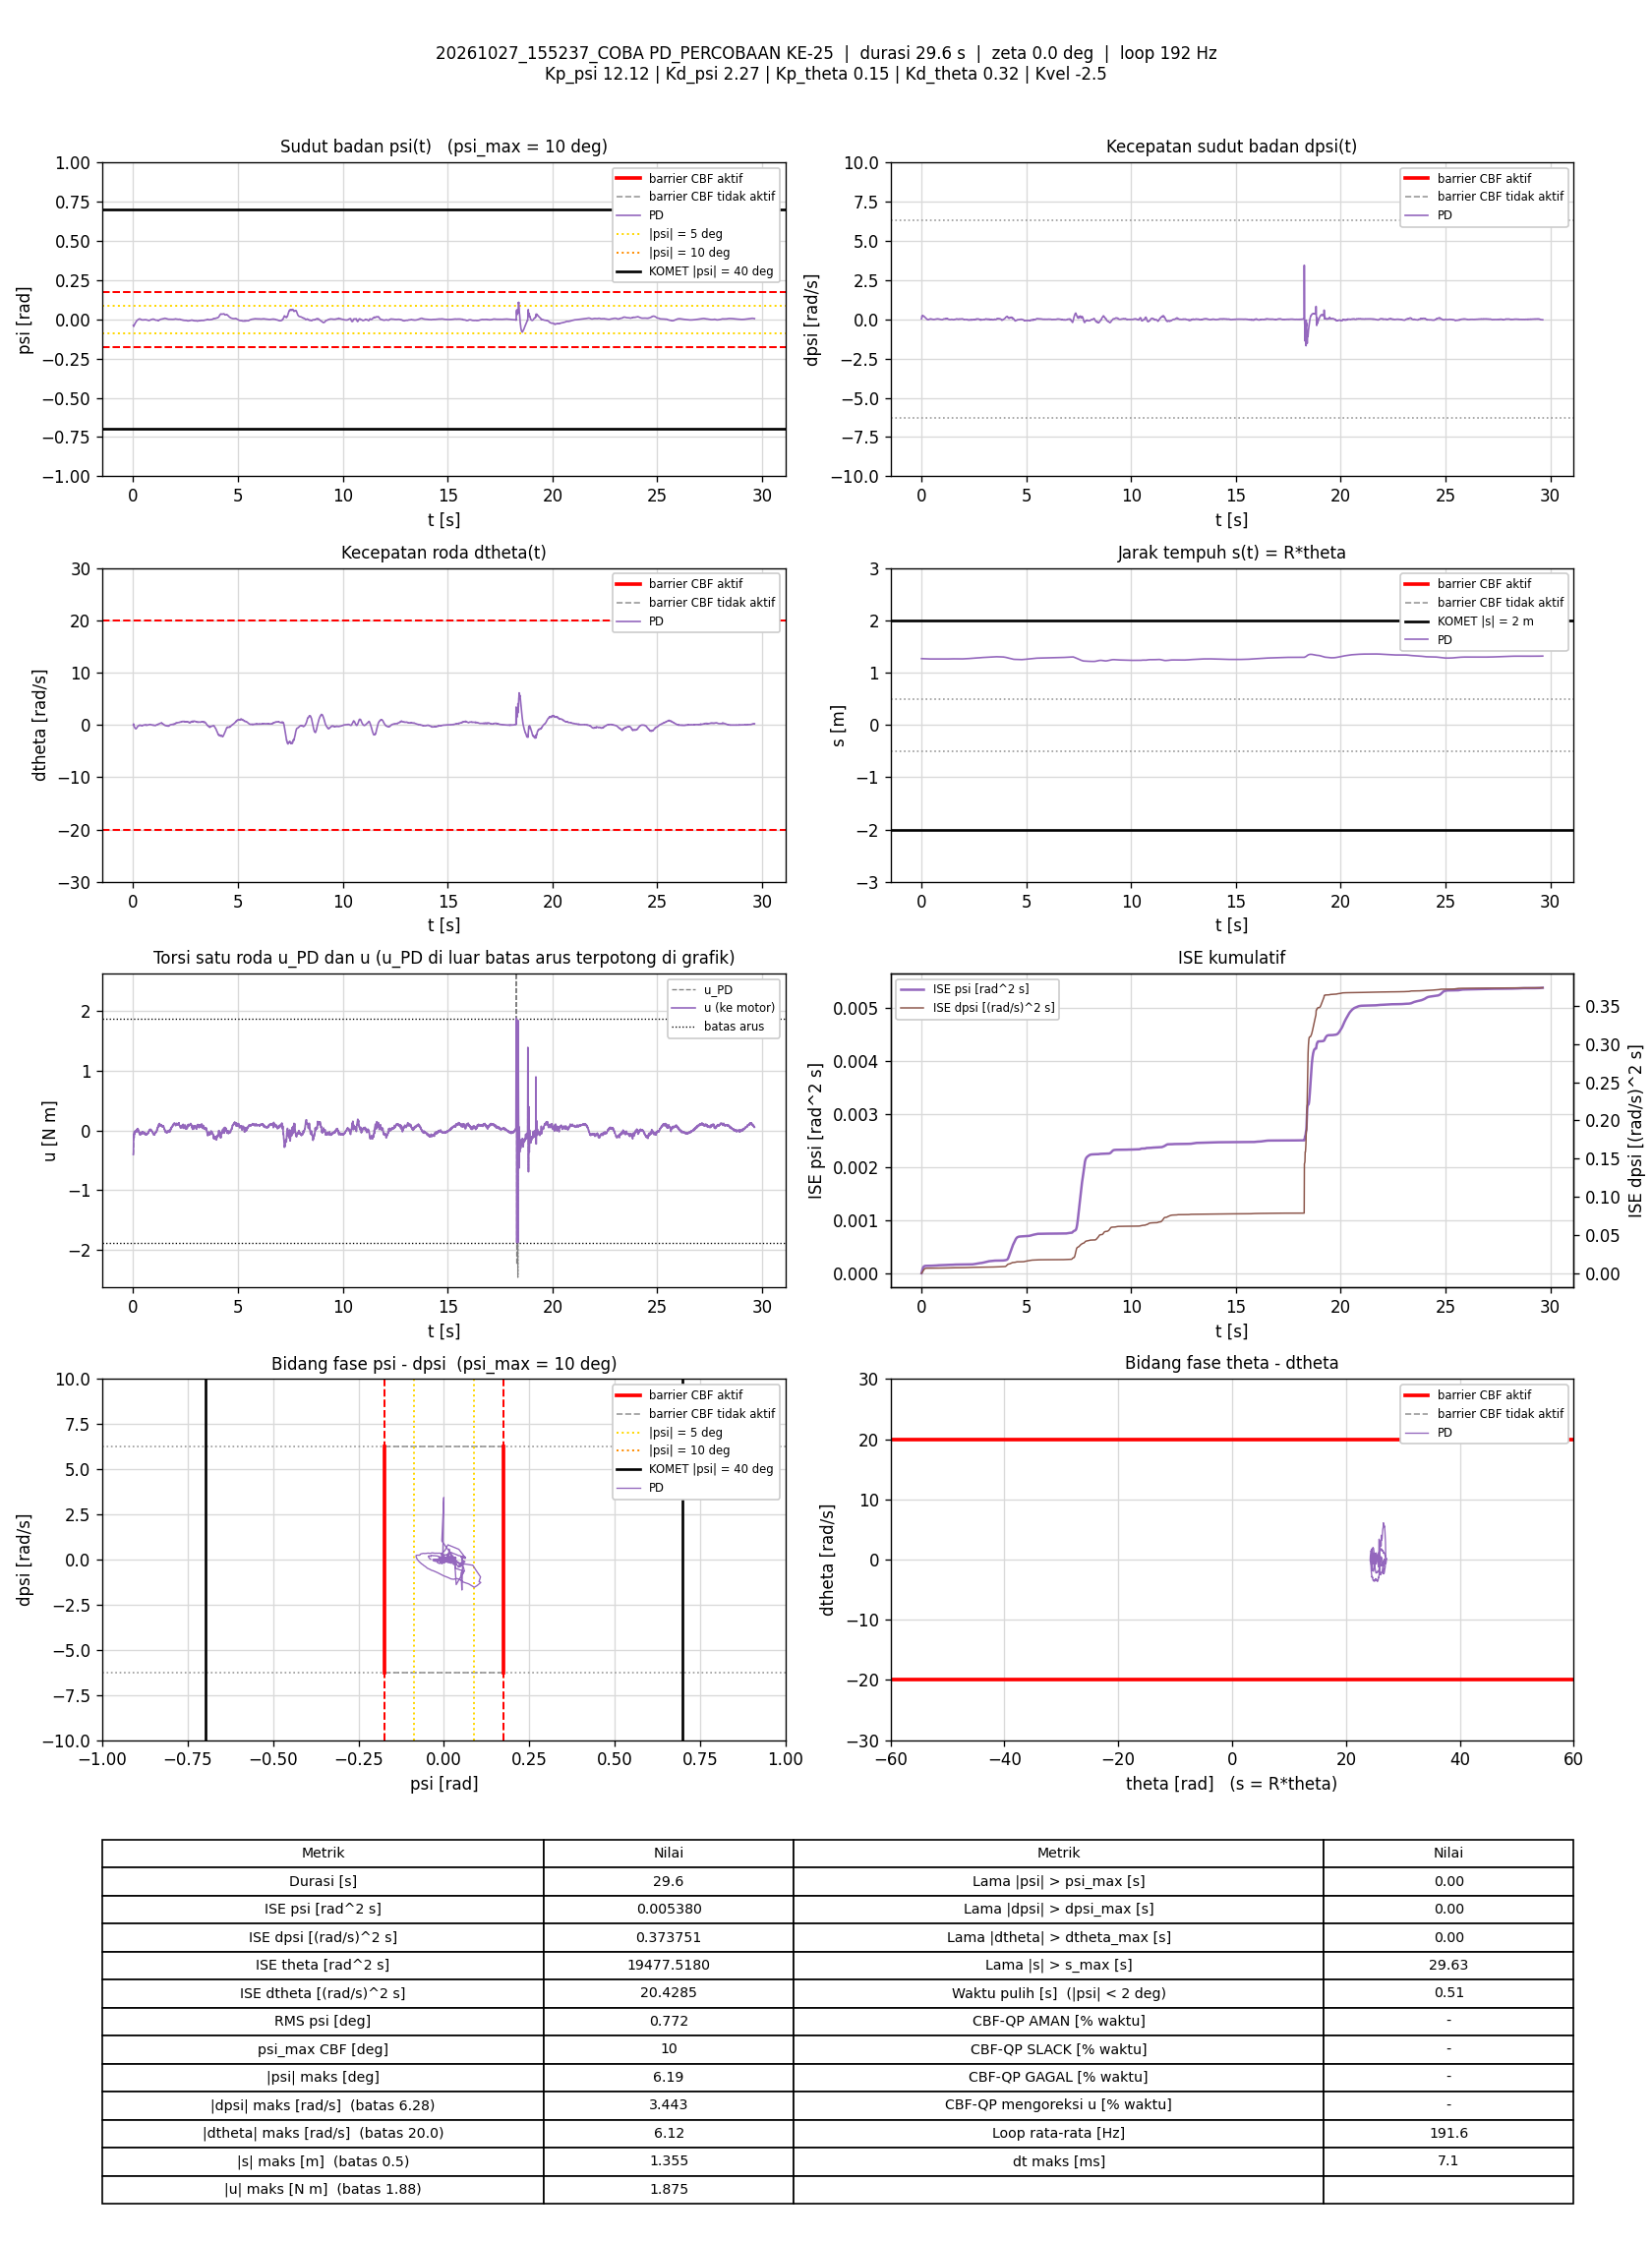

Values plotted in this chart, from the file beside it:
t_s, theta_rad, dtheta_rad_s, psi_rad, dpsi_rad_s, error_theta, error_dtheta, error_psi, error_dpsi, u_PD_Nm, u_Nm, status_cbf, dorong_N, ISE_theta, ISE_dtheta, ISE_psi, ISE_dpsi, Kp_psi, Kd_psi, Kp_theta, Kd_theta, Kvel, Alpha_1, Alpha_2
0.005752, 25.32, 0.01999, -0.03895, 0.02747, -25.32, -0.01999, 0.03895, -0.02747, -0.4033, -0.4033, -, 0, 3.688, 2.2983139e-06, 8.7264961e-06, 4.3392881e-06, 12.12, 2.27, 0.15, 0.32, -2.5, 7.42, 8.45
0.01185, 25.32, 0.05763, -0.04156, 0.05585, -25.32, -0.05763, 0.04156, -0.05585, -0.3585, -0.3585, -, 0, 7.595, 2.2543399e-05, 1.925445e-05, 2.334912e-05, 12.12, 2.27, 0.15, 0.32, -2.5, 7.42, 8.45
0.01683, 25.32, 0.1806, -0.04481, 0.1427, -25.32, -0.1806, 0.04481, -0.1427, -0.1613, -0.1613, -, 0, 10.79, 0.0001851, 2.9261603e-05, 0.0001249, 12.12, 2.27, 0.15, 0.32, -2.5, 7.42, 8.45
0.02271, 25.31, 0.1066, -0.04551, 0.1913, -25.31, -0.1066, 0.04551, -0.1913, -0.0831, -0.0831, -, 0, 14.56, 0.0002519, 4.1445018e-05, 0.0003403, 12.12, 2.27, 0.15, 0.32, -2.5, 7.42, 8.45
0.02778, 25.31, -0.03268, -0.04222, 0.2039, -25.31, 0.03268, 0.04222, -0.2039, -0.05941, -0.05941, -, 0, 17.8, 0.0002573, 5.0471067e-05, 0.0005507, 12.12, 2.27, 0.15, 0.32, -2.5, 7.42, 8.45
0.03283, 25.31, -0.1435, -0.03963, 0.1972, -25.31, 0.1435, 0.03963, -0.1972, -0.07861, -0.07861, -, 0, 21.04, 0.0003613, 5.8403705e-05, 0.0007471, 12.12, 2.27, 0.15, 0.32, -2.5, 7.42, 8.45
0.03783, 25.31, -0.2345, -0.03735, 0.1796, -25.31, 0.2345, 0.03735, -0.1796, -0.12, -0.12, -, 0, 24.24, 0.0006361, 6.5375134e-05, 0.0009083, 12.12, 2.27, 0.15, 0.32, -2.5, 7.42, 8.45
0.04376, 25.3, -0.2865, -0.03813, 0.1905, -25.3, 0.2865, 0.03813, -0.1905, -0.1213, -0.1213, -, 0, 28.04, 0.001123, 7.3997273e-05, 0.001124, 12.12, 2.27, 0.15, 0.32, -2.5, 7.42, 8.45
0.04894, 25.3, -0.3167, -0.03781, 0.2286, -25.3, 0.3167, 0.03781, -0.2286, -0.04056, -0.04056, -, 0, 31.35, 0.001643, 8.1409842e-05, 0.001395, 12.12, 2.27, 0.15, 0.32, -2.5, 7.42, 8.45
0.05383, 25.3, -0.3626, -0.03625, 0.2385, -25.3, 0.3626, 0.03625, -0.2385, -0.01402, -0.01402, -, 0, 34.48, 0.002285, 8.7832562e-05, 0.001673, 12.12, 2.27, 0.15, 0.32, -2.5, 7.42, 8.45
0.05973, 25.3, -0.4318, -0.03368, 0.2268, -25.3, 0.4318, 0.03368, -0.2268, -0.03157, -0.03157, -, 0, 38.26, 0.003386, 9.4529354e-05, 0.001976, 12.12, 2.27, 0.15, 0.32, -2.5, 7.42, 8.45
0.06483, 25.29, -0.4911, -0.03228, 0.2128, -25.29, 0.4911, 0.03228, -0.2128, -0.06529, -0.06529, -, 0, 41.52, 0.004616, 9.9842763e-05, 0.002207, 12.12, 2.27, 0.15, 0.32, -2.5, 7.42, 8.45
0.06994, 25.29, -0.5062, -0.03153, 0.2232, -25.29, 0.5062, 0.03153, -0.2232, -0.03748, -0.03748, -, 0, 44.79, 0.005925, 0.0001049, 0.002462, 12.12, 2.27, 0.15, 0.32, -2.5, 7.42, 8.45
0.07486, 25.29, -0.5265, -0.03025, 0.2244, -25.29, 0.5265, 0.03025, -0.2244, -0.02572, -0.02572, -, 0, 47.94, 0.00729, 0.0001094, 0.00271, 12.12, 2.27, 0.15, 0.32, -2.5, 7.42, 8.45
0.08073, 25.28, -0.5722, -0.02869, 0.2212, -25.28, 0.5722, 0.02869, -0.2212, -0.02878, -0.02878, -, 0, 51.68, 0.009209, 0.0001143, 0.002996, 12.12, 2.27, 0.15, 0.32, -2.5, 7.42, 8.45
0.08598, 25.28, -0.6127, -0.02735, 0.2132, -25.28, 0.6127, 0.02735, -0.2132, -0.04361, -0.04361, -, 0, 55.04, 0.01118, 0.0001182, 0.003235, 12.12, 2.27, 0.15, 0.32, -2.5, 7.42, 8.45
0.09173, 25.27, -0.6224, -0.02629, 0.2192, -25.27, 0.6224, 0.02629, -0.2192, -0.0203, -0.0203, -, 0, 58.71, 0.01341, 0.0001222, 0.003512, 12.12, 2.27, 0.15, 0.32, -2.5, 7.42, 8.45
0.09772, 25.27, -0.6672, -0.02454, 0.2104, -25.27, 0.6672, 0.02454, -0.2104, -0.03333, -0.03333, -, 0, 62.54, 0.01607, 0.0001258, 0.003776, 12.12, 2.27, 0.15, 0.32, -2.5, 7.42, 8.45
0.1028, 25.27, -0.6678, -0.0233, 0.2067, -25.27, 0.6678, 0.0233, -0.2067, -0.0269, -0.0269, -, 0, 65.8, 0.01836, 0.0001285, 0.003995, 12.12, 2.27, 0.15, 0.32, -2.5, 7.42, 8.45
0.1078, 25.26, -0.695, -0.02255, 0.2093, -25.26, 0.695, 0.02255, -0.2093, -0.02059, -0.02059, -, 0, 69, 0.02077, 0.0001311, 0.004214, 12.12, 2.27, 0.15, 0.32, -2.5, 7.42, 8.45
0.1138, 25.26, -0.7138, -0.02133, 0.2089, -25.26, 0.7138, 0.02133, -0.2089, -0.0126, -0.0126, -, 0, 72.82, 0.02383, 0.0001338, 0.004476, 12.12, 2.27, 0.15, 0.32, -2.5, 7.42, 8.45
0.1197, 25.25, -0.7179, -0.01989, 0.2059, -25.25, 0.7179, 0.01989, -0.2059, -0.00355, -0.00355, -, 0, 76.57, 0.02686, 0.0001361, 0.004725, 12.12, 2.27, 0.15, 0.32, -2.5, 7.42, 8.45
0.1248, 25.25, -0.7121, -0.01842, 0.1928, -25.25, 0.7121, 0.01842, -0.1928, -0.01344, -0.01344, -, 0, 79.84, 0.02946, 0.0001379, 0.004916, 12.12, 2.27, 0.15, 0.32, -2.5, 7.42, 8.45
0.1298, 25.25, -0.6961, -0.01743, 0.1865, -25.25, 0.6961, 0.01743, -0.1865, -0.0105, -0.0105, -, 0, 83.02, 0.03187, 0.0001394, 0.005089, 12.12, 2.27, 0.15, 0.32, -2.5, 7.42, 8.45
0.1348, 25.24, -0.7214, -0.01636, 0.1844, -25.24, 0.7214, 0.01636, -0.1844, -0.01048, -0.01048, -, 0, 86.21, 0.03448, 0.0001407, 0.005259, 12.12, 2.27, 0.15, 0.32, -2.5, 7.42, 8.45
0.1398, 25.24, -0.7075, -0.01511, 0.1743, -25.24, 0.7075, 0.01511, -0.1743, -0.01388, -0.01388, -, 0, 89.4, 0.03698, 0.0001419, 0.005411, 12.12, 2.27, 0.15, 0.32, -2.5, 7.42, 8.45
0.1457, 25.24, -0.6905, -0.01389, 0.1682, -25.24, 0.6905, 0.01389, -0.1682, -0.007558, -0.007558, -, 0, 93.14, 0.03979, 0.000143, 0.005578, 12.12, 2.27, 0.15, 0.32, -2.5, 7.42, 8.45
0.1508, 25.24, -0.6592, -0.01286, 0.1635, -25.24, 0.6592, 0.01286, -0.1635, 0.004346, 0.004346, -, 0, 96.4, 0.04201, 0.0001439, 0.005714, 12.12, 2.27, 0.15, 0.32, -2.5, 7.42, 8.45
0.1568, 25.23, -0.6342, -0.01159, 0.1518, -25.23, 0.6342, 0.01159, -0.1518, 0.00116, 0.00116, -, 0, 100.2, 0.04442, 0.0001447, 0.005853, 12.12, 2.27, 0.15, 0.32, -2.5, 7.42, 8.45
0.1619, 25.23, -0.6099, -0.01045, 0.1384, -25.23, 0.6099, 0.01045, -0.1384, -0.007556, -0.007556, -, 0, 103.5, 0.04631, 0.0001452, 0.00595, 12.12, 2.27, 0.15, 0.32, -2.5, 7.42, 8.45
0.1668, 25.23, -0.5982, -0.009628, 0.1251, -25.23, 0.5982, 0.009628, -0.1251, -0.02407, -0.02407, -, 0, 106.6, 0.04807, 0.0001457, 0.006027, 12.12, 2.27, 0.15, 0.32, -2.5, 7.42, 8.45
0.1718, 25.23, -0.5405, -0.008904, 0.1205, -25.23, 0.5405, 0.008904, -0.1205, -0.007414, -0.007414, -, 0, 109.8, 0.04953, 0.0001461, 0.0061, 12.12, 2.27, 0.15, 0.32, -2.5, 7.42, 8.45
0.1768, 25.22, -0.4885, -0.008619, 0.1207, -25.22, 0.4885, 0.008619, -0.1207, 0.01328, 0.01328, -, 0, 112.9, 0.05073, 0.0001464, 0.006173, 12.12, 2.27, 0.15, 0.32, -2.5, 7.42, 8.45
0.1818, 25.22, -0.4459, -0.0079, 0.1143, -25.22, 0.4459, 0.0079, -0.1143, 0.02109, 0.02109, -, 0, 116.1, 0.05172, 0.0001467, 0.006238, 12.12, 2.27, 0.15, 0.32, -2.5, 7.42, 8.45
0.1868, 25.22, -0.4403, -0.007066, 0.1038, -25.22, 0.4403, 0.007066, -0.1038, 0.009103, 0.009103, -, 0, 119.3, 0.05269, 0.000147, 0.006292, 12.12, 2.27, 0.15, 0.32, -2.5, 7.42, 8.45
0.1928, 25.22, -0.4094, -0.006195, 0.09875, -25.22, 0.4094, 0.006195, -0.09875, 0.01807, 0.01807, -, 0, 123.1, 0.0537, 0.0001472, 0.00635, 12.12, 2.27, 0.15, 0.32, -2.5, 7.42, 8.45
0.1978, 25.22, -0.3635, -0.00554, 0.09009, -25.22, 0.3635, 0.00554, -0.09009, 0.02104, 0.02104, -, 0, 126.3, 0.05436, 0.0001474, 0.006391, 12.12, 2.27, 0.15, 0.32, -2.5, 7.42, 8.45
0.2028, 25.22, -0.3499, -0.004903, 0.08196, -25.22, 0.3499, 0.004903, -0.08196, 0.01464, 0.01464, -, 0, 129.5, 0.05497, 0.0001475, 0.006424, 12.12, 2.27, 0.15, 0.32, -2.5, 7.42, 8.45
0.2078, 25.22, -0.3031, -0.004427, 0.08076, -25.22, 0.3031, 0.004427, -0.08076, 0.03268, 0.03268, -, 0, 132.7, 0.05543, 0.0001476, 0.006457, 12.12, 2.27, 0.15, 0.32, -2.5, 7.42, 8.45
0.2137, 25.22, -0.3025, -0.003871, 0.07356, -25.22, 0.3025, 0.003871, -0.07356, 0.02326, 0.02326, -, 0, 136.4, 0.05597, 0.0001477, 0.006489, 12.12, 2.27, 0.15, 0.32, -2.5, 7.42, 8.45
0.2199, 25.22, -0.289, -0.002993, 0.07023, -25.22, 0.289, 0.002993, -0.07023, 0.03067, 0.03067, -, 0, 140.3, 0.05648, 0.0001477, 0.006519, 12.12, 2.27, 0.15, 0.32, -2.5, 7.42, 8.45
0.2249, 25.22, -0.2532, -0.002282, 0.05798, -25.22, 0.2532, 0.002282, -0.05798, 0.02292, 0.02292, -, 0, 143.5, 0.0568, 0.0001478, 0.006536, 12.12, 2.27, 0.15, 0.32, -2.5, 7.42, 8.45
0.2298, 25.22, -0.2534, -0.001605, 0.05251, -25.22, 0.2534, 0.001605, -0.05251, 0.01866, 0.01866, -, 0, 146.7, 0.05712, 0.0001478, 0.00655, 12.12, 2.27, 0.15, 0.32, -2.5, 7.42, 8.45
0.2357, 25.22, -0.2233, -0.00102, 0.04106, -25.22, 0.2233, 0.00102, -0.04106, 0.009368, 0.009368, -, 0, 150.4, 0.05742, 0.0001478, 0.00656, 12.12, 2.27, 0.15, 0.32, -2.5, 7.42, 8.45
0.2408, 25.22, -0.2143, -0.0004838, 0.03653, -25.22, 0.2143, 0.0004838, -0.03653, 0.008463, 0.008463, -, 0, 153.7, 0.05765, 0.0001478, 0.006567, 12.12, 2.27, 0.15, 0.32, -2.5, 7.42, 8.45
0.246, 25.22, -0.1885, -9.8421254e-06, 0.03293, -25.22, 0.1885, 9.8421254e-06, -0.03293, 0.01431, 0.01431, -, 0, 156.9, 0.05783, 0.0001478, 0.006572, 12.12, 2.27, 0.15, 0.32, -2.5, 7.42, 8.45
0.2509, 25.22, -0.1691, 0.0004053, 0.026, -25.22, 0.1691, -0.0004053, -0.026, 0.009834, 0.009834, -, 0, 160.1, 0.05797, 0.0001478, 0.006575, 12.12, 2.27, 0.15, 0.32, -2.5, 7.42, 8.45
0.2567, 25.21, -0.1696, 0.000826, 0.01787, -25.21, 0.1696, -0.000826, -0.01787, -0.003681, -0.003681, -, 0, 163.8, 0.05814, 0.0001478, 0.006577, 12.12, 2.27, 0.15, 0.32, -2.5, 7.42, 8.45
0.2618, 25.21, -0.1556, 0.001234, 0.006549, -25.21, 0.1556, -0.001234, -0.006549, -0.01998, -0.01998, -, 0, 167, 0.05826, 0.0001478, 0.006578, 12.12, 2.27, 0.15, 0.32, -2.5, 7.42, 8.45
0.2677, 25.21, -0.1316, 0.001605, 0.004018, -25.21, 0.1316, -0.001605, -0.004018, -0.01353, -0.01353, -, 0, 170.8, 0.05837, 0.0001478, 0.006578, 12.12, 2.27, 0.15, 0.32, -2.5, 7.42, 8.45
0.2729, 25.21, -0.1166, 0.00181, -0.0002453, -25.21, 0.1166, -0.00181, 0.0002453, -0.01592, -0.01592, -, 0, 174, 0.05844, 0.0001478, 0.006578, 12.12, 2.27, 0.15, 0.32, -2.5, 7.42, 8.45
0.2779, 25.22, -0.1018, 0.002138, -0.008772, -25.22, 0.1018, -0.002138, 0.008772, -0.02657, -0.02657, -, 0, 177.2, 0.05849, 0.0001479, 0.006578, 12.12, 2.27, 0.15, 0.32, -2.5, 7.42, 8.45
0.2828, 25.22, -0.09467, 0.002473, -0.0129, -25.22, 0.09467, -0.002473, 0.0129, -0.02961, -0.02961, -, 0, 180.4, 0.05853, 0.0001479, 0.006579, 12.12, 2.27, 0.15, 0.32, -2.5, 7.42, 8.45
0.2878, 25.22, -0.1033, 0.002667, -0.02223, -25.22, 0.1033, -0.002667, 0.02223, -0.05119, -0.05119, -, 0, 183.5, 0.05859, 0.0001479, 0.006581, 12.12, 2.27, 0.15, 0.32, -2.5, 7.42, 8.45
0.2929, 25.22, -0.08752, 0.002801, -0.02649, -25.22, 0.08752, -0.002801, 0.02649, -0.0542, -0.0542, -, 0, 186.8, 0.05863, 0.000148, 0.006585, 12.12, 2.27, 0.15, 0.32, -2.5, 7.42, 8.45
0.2981, 25.22, -0.07219, 0.002739, -0.02343, -25.22, 0.07219, -0.002739, 0.02343, -0.04308, -0.04308, -, 0, 190, 0.05865, 0.000148, 0.006588, 12.12, 2.27, 0.15, 0.32, -2.5, 7.42, 8.45
0.3037, 25.22, -0.06201, 0.002777, -0.02329, -25.22, 0.06201, -0.002777, 0.02329, -0.03907, -0.03907, -, 0, 193.6, 0.05867, 0.000148, 0.006591, 12.12, 2.27, 0.15, 0.32, -2.5, 7.42, 8.45
0.3088, 25.22, -0.0452, 0.002775, -0.0221, -25.22, 0.0452, -0.002775, 0.0221, -0.03099, -0.03099, -, 0, 196.9, 0.05868, 0.0001481, 0.006593, 12.12, 2.27, 0.15, 0.32, -2.5, 7.42, 8.45
0.3138, 25.22, -0.05584, 0.002735, -0.02249, -25.22, 0.05584, -0.002735, 0.02249, -0.03579, -0.03579, -, 0, 200.1, 0.0587, 0.0001481, 0.006596, 12.12, 2.27, 0.15, 0.32, -2.5, 7.42, 8.45
0.32, 25.21, -0.09092, 0.002721, -0.03355, -25.21, 0.09092, -0.002721, 0.03355, -0.07228, -0.07228, -, 0, 204, 0.05875, 0.0001482, 0.006603, 12.12, 2.27, 0.15, 0.32, -2.5, 7.42, 8.45
... 5,617 more rows
